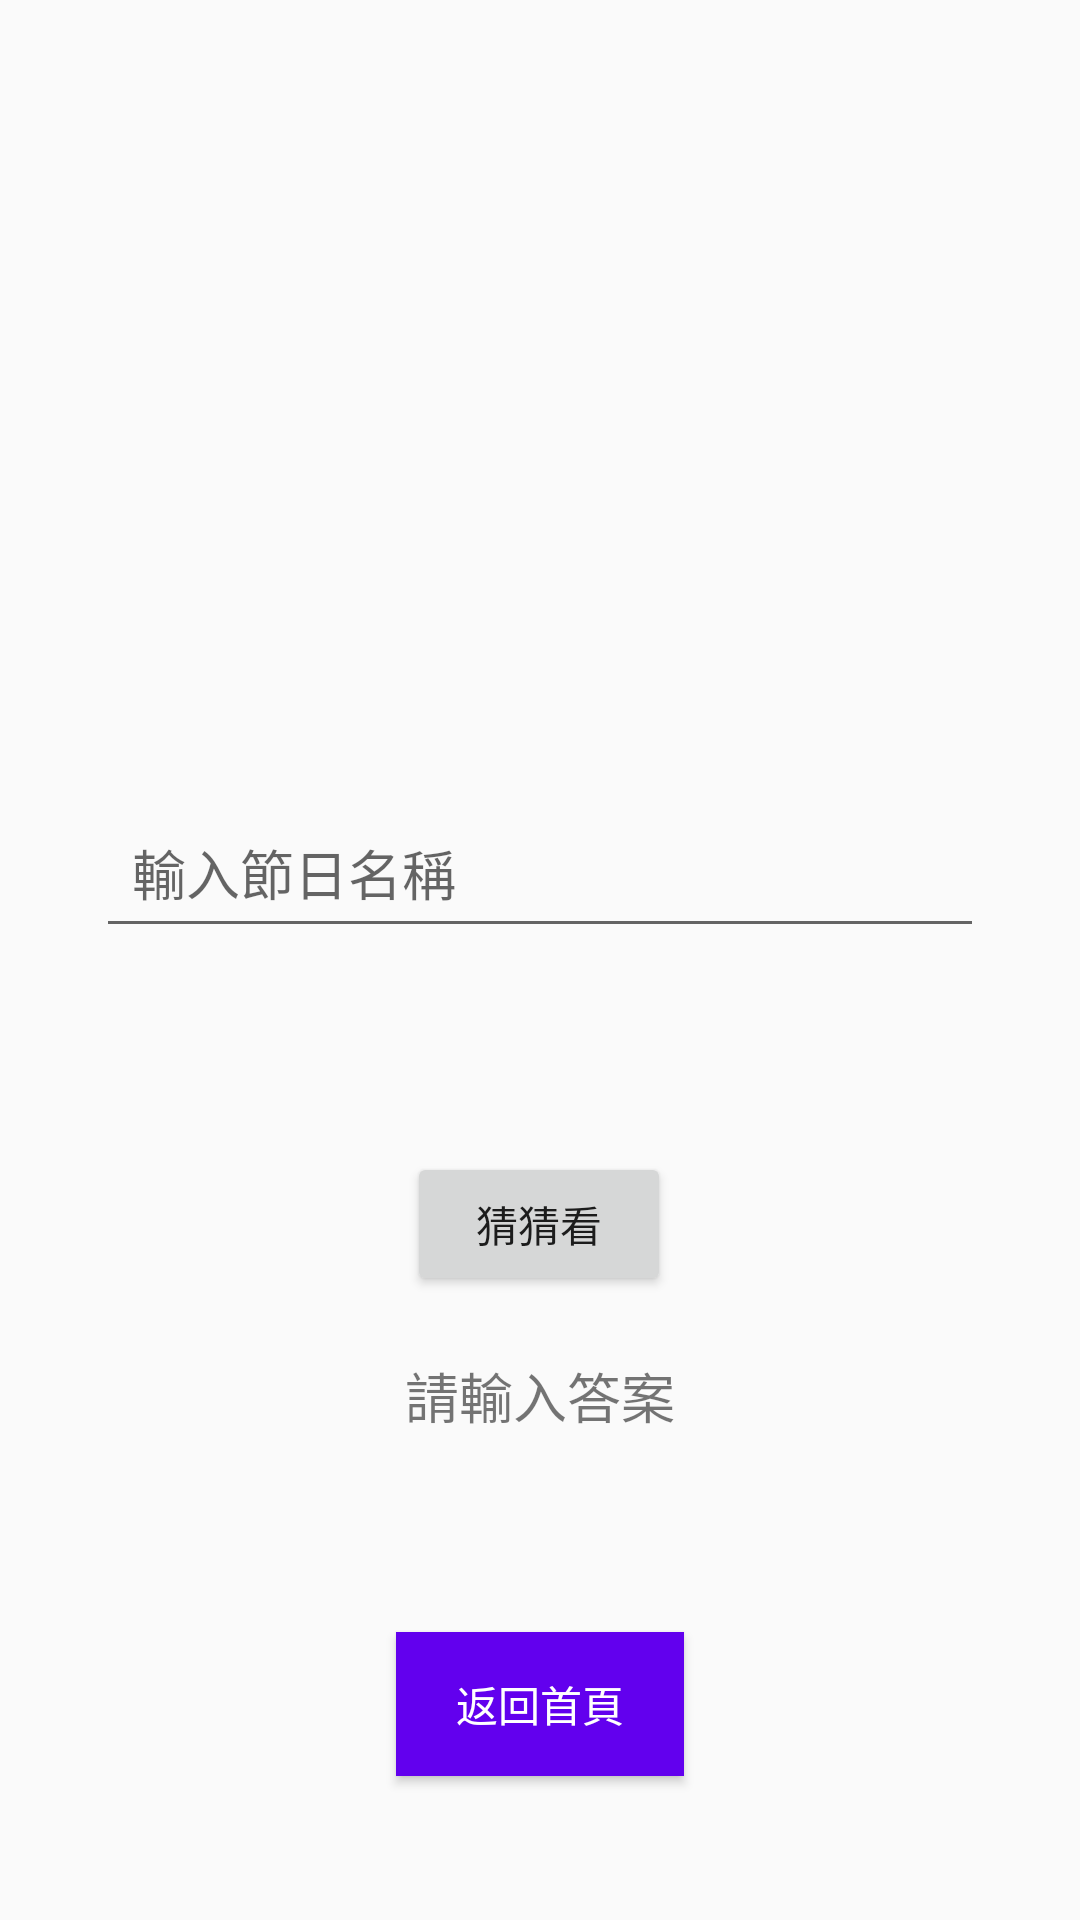

Produce the Android XML layout that renders to this screen, including the resource entries it uses.
<!-- AndroidManifest.xml: application theme Theme.FestivalApp -->
<!-- res/layout/activity_main.xml -->
<?xml version="1.0" encoding="utf-8"?>
<androidx.constraintlayout.widget.ConstraintLayout
    xmlns:android="http://schemas.android.com/apk/res/android"
    xmlns:app="http://schemas.android.com/apk/res-auto"
    android:layout_width="match_parent"
    android:layout_height="match_parent"
    android:padding="16dp">

    
    <ImageView
        android:id="@+id/imageView"
        android:layout_width="wrap_content"
        android:layout_height="200dp"
        android:src="@drawable/placeholder"
        android:contentDescription="@string/image_description"
        app:layout_constraintTop_toTopOf="parent"
        app:layout_constraintStart_toStartOf="parent"
        app:layout_constraintEnd_toEndOf="parent" />

    
    <EditText
        android:id="@+id/guessInput"
        android:layout_width="0dp"
        android:layout_height="48dp"
        android:layout_marginHorizontal="16dp"
        android:layout_marginTop="52dp"
        android:autofillHints="節日名稱"
        android:hint="@string/guess_input_hint"
        android:inputType="text"
        android:padding="12dp"
        app:layout_constraintEnd_toEndOf="parent"
        app:layout_constraintStart_toStartOf="parent"
        app:layout_constraintTop_toBottomOf="@id/imageView" />

    
    <Button
        android:id="@+id/guessButton"
        android:layout_width="wrap_content"
        android:layout_height="48dp"
        android:layout_marginTop="68dp"
        android:paddingHorizontal="20dp"
        android:text="@string/guess_button_text"
        app:layout_constraintEnd_toEndOf="parent"
        app:layout_constraintHorizontal_bias="0.498"
        app:layout_constraintStart_toStartOf="parent"
        app:layout_constraintTop_toBottomOf="@id/guessInput" />

    
    <TextView
        android:id="@+id/resultText"
        android:layout_width="wrap_content"
        android:layout_height="wrap_content"
        android:text="@string/result_text_placeholder"
        android:textSize="18sp"
        android:layout_marginTop="20dp"
        app:layout_constraintTop_toBottomOf="@id/guessButton"
        app:layout_constraintStart_toStartOf="parent"
        app:layout_constraintEnd_toEndOf="parent" />

    
    <Button
        android:id="@+id/backToHomeButton"
        android:layout_width="wrap_content"
        android:layout_height="48dp"
        android:layout_marginBottom="32dp"
        android:text="返回首頁"
        android:background="@color/purple_500"
        android:textColor="@color/white"
        android:paddingHorizontal="20dp"
        app:layout_constraintBottom_toBottomOf="parent"
        app:layout_constraintStart_toStartOf="parent"
        app:layout_constraintEnd_toEndOf="parent" />
</androidx.constraintlayout.widget.ConstraintLayout>
<!-- resources referenced by this layout -->
<resources>
  <string name="guess_button_text">猜猜看</string>
  <string name="guess_input_hint">輸入節日名稱</string>
  <string name="image_description">節日圖片</string>
  <string name="result_text_placeholder">請輸入答案</string>
  <style name="Theme.FestivalApp" parent="Theme.AppCompat.Light.DarkActionBar">
          
          <item name="colorPrimary">@color/purple_500</item>
          <item name="colorPrimaryVariant">@color/purple_700</item>
          <item name="colorOnPrimary">@color/white</item>
          <item name="colorSecondary">@color/teal_200</item>
          <item name="colorSecondaryVariant">@color/teal_700</item>
          <item name="colorOnSecondary">@color/black</item>
          <item name="android:statusBarColor" tools:targetApi="l">?attr/colorPrimaryVariant</item>
      </style>
  <!-- not gathered from this repository: default colours our renderer supplied (Android Studio template values) -->
  <color name="purple_500">#FF6200EE</color>
  <color name="purple_700">#FF3700B3</color>
  <color name="teal_200">#FF03DAC5</color>
  <color name="teal_700">#FF018786</color>
  <color name="black">#FF000000</color>
  <color name="white">#FFFFFFFF</color>
</resources>
